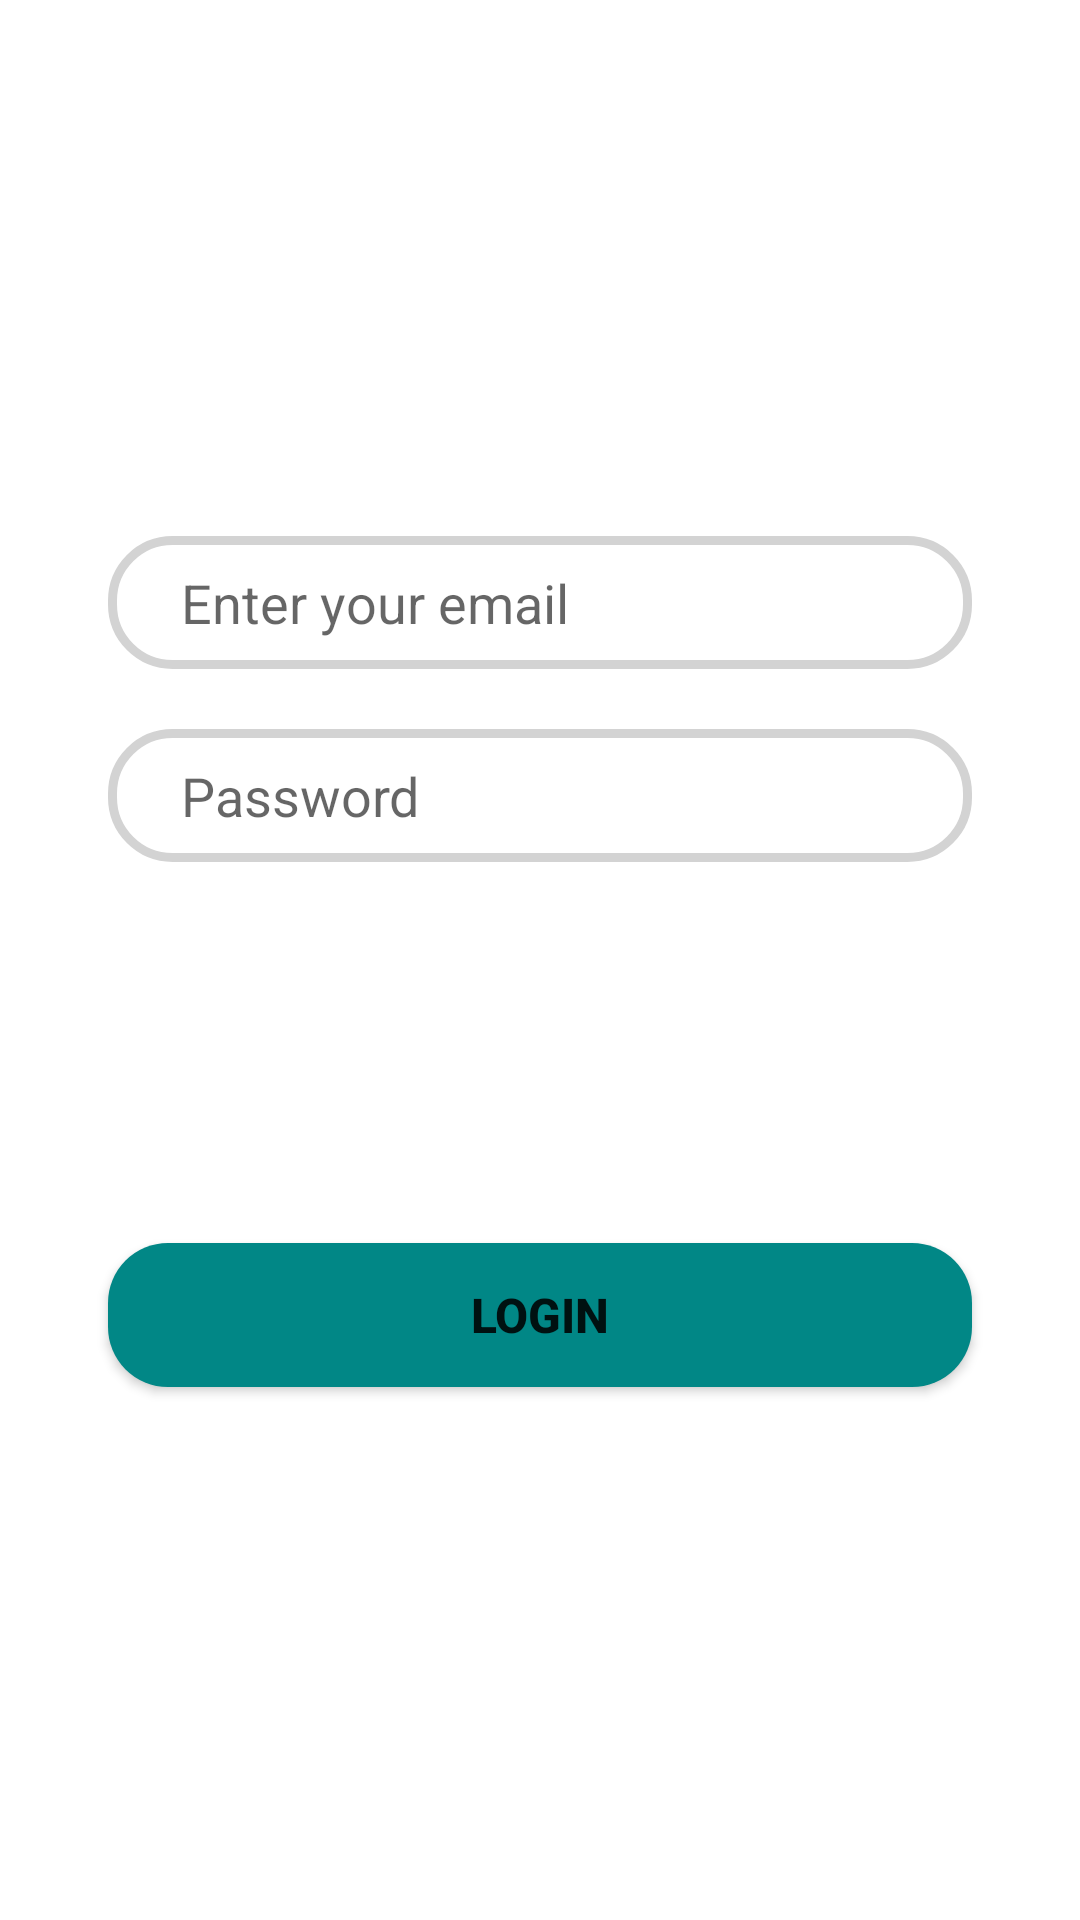

This screen was rendered from an Android layout file. Write that file and the resources it references.
<!-- AndroidManifest.xml: application theme Theme.ExpenseTracker -->
<!-- res/layout/log_in_fragment.xml -->
<?xml version="1.0" encoding="utf-8"?>
<androidx.constraintlayout.widget.ConstraintLayout
    xmlns:android="http://schemas.android.com/apk/res/android"
    xmlns:app="http://schemas.android.com/apk/res-auto"
    android:layout_width="match_parent"
    android:layout_height="match_parent">

    <EditText
        android:id="@+id/email"
        android:layout_width="0dp"
        android:layout_height="wrap_content"
        app:layout_constraintWidth_percent=".8"
        app:layout_constraintVertical_bias=".3"
        app:layout_constraintHorizontal_bias=".5"
        android:hint=" Enter your email"
        android:drawableLeft="@drawable/ic_baseline_email_24"
        android:paddingLeft="20dp"
        android:paddingTop="10dp"
        android:paddingBottom="10dp"
        android:background="@drawable/edit_text"
        app:layout_constraintBottom_toBottomOf="parent"
        app:layout_constraintEnd_toEndOf="parent"
        app:layout_constraintStart_toStartOf="parent"
        app:layout_constraintTop_toTopOf="parent" />

    <EditText
        android:id="@+id/pass"
        android:layout_width="0dp"
        android:layout_height="wrap_content"
        android:hint=" Password"
        android:inputType="textPassword"
        android:paddingLeft="20dp"
        android:paddingTop="10dp"
        android:paddingBottom="10dp"
        android:drawableLeft="@drawable/ic_baseline_lock_24"
        android:background="@drawable/edit_text"
        app:layout_constraintVertical_bias="0"
        android:layout_marginTop="20dp"
        app:layout_constraintBottom_toBottomOf="parent"
        app:layout_constraintEnd_toEndOf="parent"
        app:layout_constraintHorizontal_bias=".5"
        app:layout_constraintStart_toStartOf="parent"
        app:layout_constraintTop_toBottomOf="@+id/email"
        app:layout_constraintWidth_percent=".8" />
    <Button
        android:id="@+id/login"
        android:layout_width="0dp"
        android:layout_height="wrap_content"
        app:layout_constraintVertical_bias=".7"
        app:layout_constraintWidth_percent=".8"
        android:text="login"
        android:textSize="16sp"
        android:textStyle="bold"
        android:background="@drawable/btn_shape"

        app:layout_constraintBottom_toBottomOf="parent"
        app:layout_constraintEnd_toEndOf="parent"
        app:layout_constraintStart_toStartOf="parent"
        app:layout_constraintTop_toTopOf="parent"/>

</androidx.constraintlayout.widget.ConstraintLayout>
<!-- resources referenced by this layout -->
<resources>
  <!-- drawable btn_shape (drawable) -->
  <?xml version="1.0" encoding="utf-8"?>
  <shape xmlns:android="http://schemas.android.com/apk/res/android">
    <corners android:radius="20dp"/>
      <solid android:color="@color/teal_700"/>
  
  
  </shape>
  <!-- drawable edit_text (drawable) -->
  <?xml version="1.0" encoding="utf-8"?>
  <shape xmlns:android="http://schemas.android.com/apk/res/android">
     <corners android:radius="20dp"/>
      <stroke android:width="3dp"
          android:color="#D3D3D3"/>
  </shape>
  <style name="Theme.ExpenseTracker" parent="Theme.MaterialComponents.DayNight.DarkActionBar">
          
          <item name="colorPrimary">@color/purple_500</item>
          <item name="colorPrimaryVariant">@color/purple_700</item>
          <item name="colorOnPrimary">@color/white</item>
          
          <item name="colorSecondary">@color/teal_200</item>
          <item name="colorSecondaryVariant">@color/teal_700</item>
          <item name="colorOnSecondary">@color/black</item>
          
          <item name="android:statusBarColor" tools:targetApi="l">?attr/colorPrimaryVariant</item>
          
      </style>
  <color name="teal_700">#FF018786</color>
  <color name="purple_500">#FF6200EE</color>
  <color name="purple_700">#FF3700B3</color>
  <color name="white">#FFFFFFFF</color>
  <color name="teal_200">#FF03DAC5</color>
  <color name="black">#FF000000</color>
</resources>
